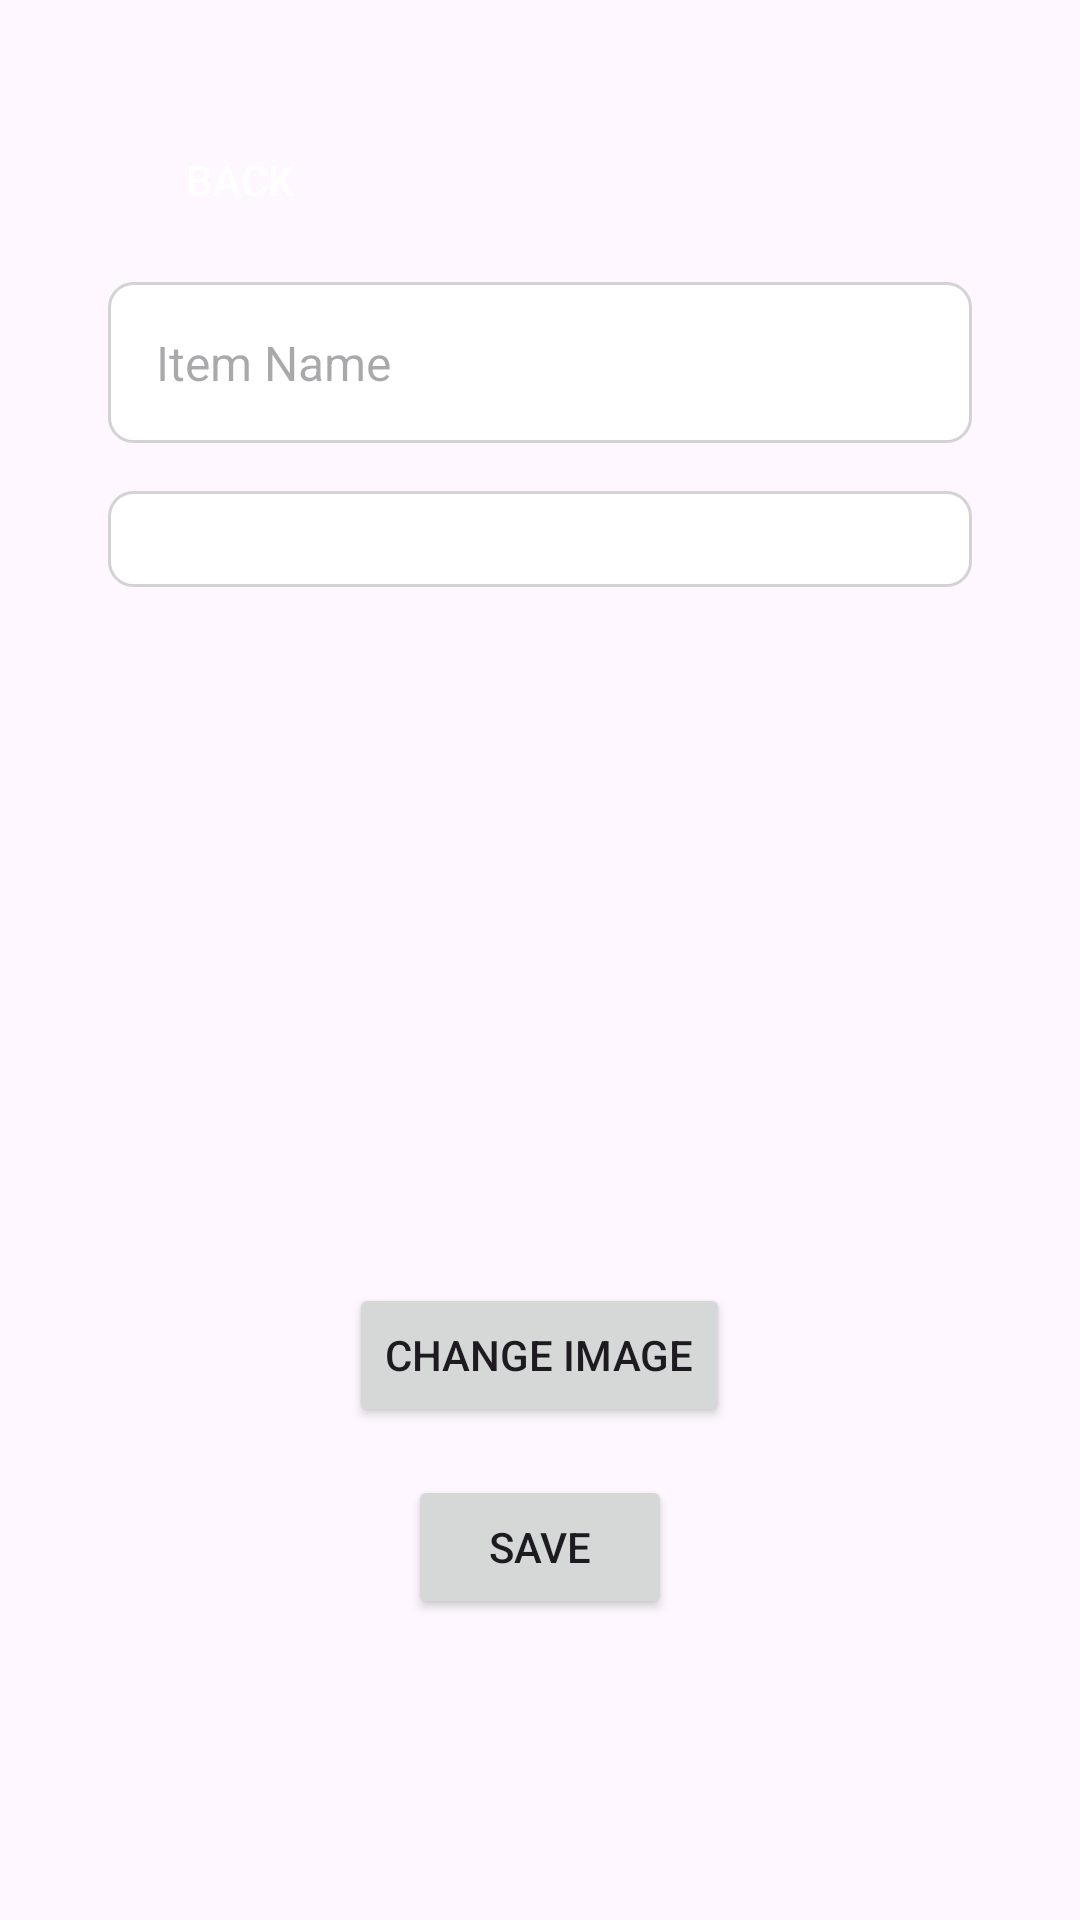

Here is an Android app screen rendered from its layout file. Give the layout XML and the strings, colors and styles it references.
<!-- AndroidManifest.xml: application theme Theme.VSP_Farm -->
<!-- res/layout/activity_edit_item.xml -->
<?xml version="1.0" encoding="utf-8"?>
<ScrollView xmlns:android="http://schemas.android.com/apk/res/android"
    android:layout_width="match_parent"
    android:layout_height="match_parent"
    android:padding="16dp">

    <LinearLayout
        android:layout_width="match_parent"
        android:layout_height="wrap_content"
        android:orientation="vertical"
        android:padding="20dp"
        android:gravity="center_horizontal">

        
        <Button
            android:id="@+id/backButton"
            android:layout_width="wrap_content"
            android:layout_height="wrap_content"
            android:layout_gravity="start"
            android:layout_marginBottom="10dp"
            android:background="@drawable/button_flat"
            android:text="Back"
            android:textColor="@android:color/white" />

        
        <EditText
            android:id="@+id/itemNameEditText"
            android:layout_width="match_parent"
            android:layout_height="wrap_content"
            android:background="@drawable/edittext_background"
            android:padding="16dp"
            android:hint="Item Name"
            android:textSize="16sp"
            android:layout_marginBottom="16dp"/>

        
        <Spinner
            android:id="@+id/measurementSpinner"
            android:layout_width="match_parent"
            android:layout_height="wrap_content"
            android:background="@drawable/edittext_background"
            android:padding="16dp"
            android:spinnerMode="dropdown"
            android:layout_marginBottom="16dp"/>

        
        <ImageView
            android:id="@+id/itemImageView"
            android:layout_width="200dp"
            android:layout_height="200dp"
            android:layout_marginBottom="16dp"
            android:scaleType="centerCrop"
            android:src="@drawable/ic_launcher_background"/>

        
        <Button
            android:id="@+id/changeImageButton"
            android:layout_width="wrap_content"
            android:layout_height="wrap_content"
            android:text="Change Image"
            android:layout_marginBottom="16dp"/>

        
        <Button
            android:id="@+id/saveButton"
            android:layout_width="wrap_content"
            android:layout_height="wrap_content"
            android:text="Save"/>

    </LinearLayout>
</ScrollView>
<!-- resources referenced by this layout -->
<resources>
  <!-- drawable edittext_background (drawable) -->
  <shape xmlns:android="http://schemas.android.com/apk/res/android">
      <solid android:color="@android:color/white"/>
      <stroke android:width="1dp" android:color="@color/light_gray"/>
      <corners android:radius="8dp"/>
  </shape>
  <style name="Theme.VSP_Farm" parent="Base.Theme.VSP_Farm" />
  <color name="light_gray">#D3D3D3</color>
  <style name="Base.Theme.VSP_Farm" parent="Theme.Material3.DayNight.NoActionBar">
          
          
      </style>
</resources>
